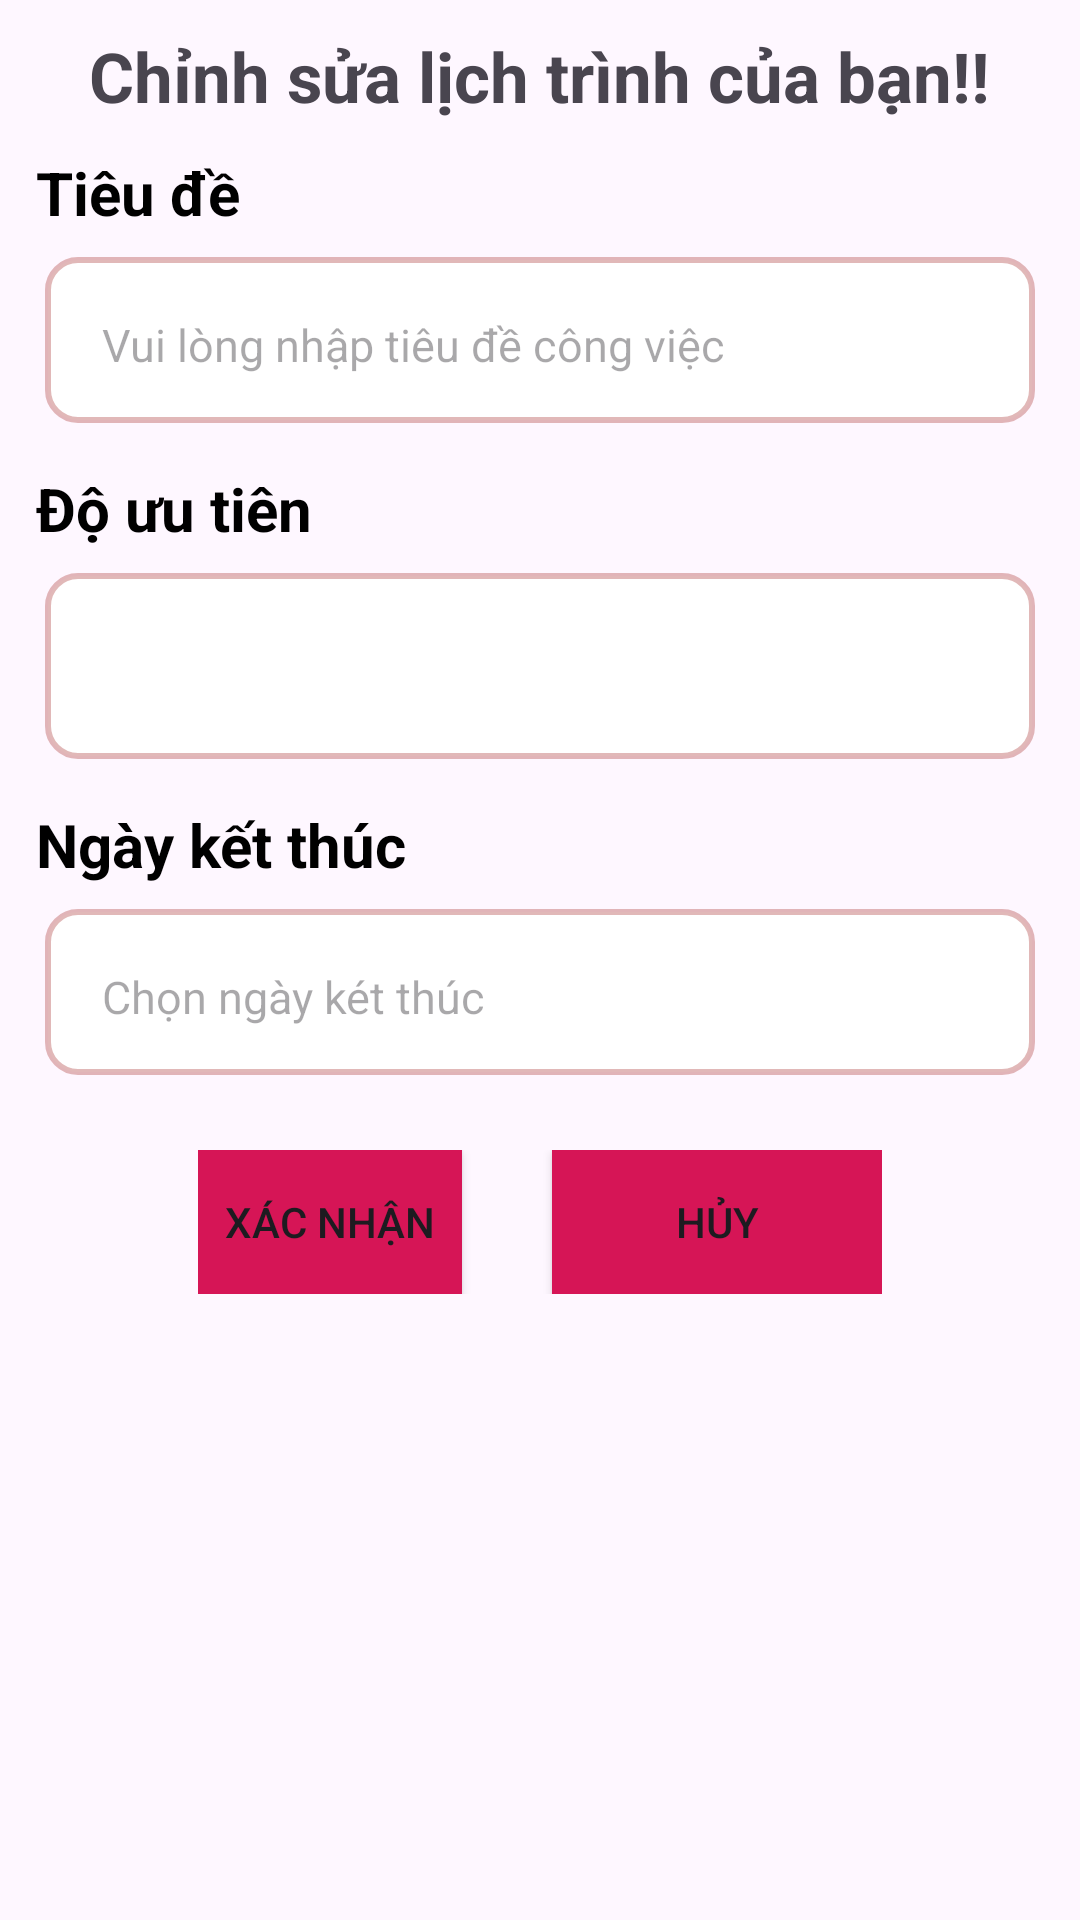

The Android layout XML behind this screen, and the referenced resources:
<!-- AndroidManifest.xml: application theme Theme.Pj1 -->
<!-- res/layout/update_dialog.xml -->
<?xml version="1.0" encoding="utf-8"?>
<LinearLayout xmlns:android="http://schemas.android.com/apk/res/android"
    xmlns:app="http://schemas.android.com/apk/res-auto"
    android:layout_width="match_parent"
    android:layout_height="match_parent"
    android:orientation="horizontal">

    <LinearLayout
        android:layout_width="match_parent"
        android:layout_height="match_parent"
        android:orientation="vertical">

        <TextView
            android:layout_width="wrap_content"
            android:layout_height="wrap_content"
            android:layout_gravity="center"
            android:text="Chỉnh sửa lịch trình của bạn!!"
            android:textStyle="bold"
            android:textSize="23sp"
            android:layout_margin="10dp"/>

        <TextView
            android:id="@+id/textView2"
            android:textColor="#000000"
            android:textSize="20sp"
            android:textStyle="bold"
            android:layout_height="wrap_content"
            android:layout_width="wrap_content"
            android:text="Tiêu đề"
            android:paddingBottom="8dp"
            android:paddingLeft="12dp"

            />


        <LinearLayout
            android:layout_width="match_parent"
            android:layout_height="wrap_content"
            android:layout_marginHorizontal="15dp"
            android:layout_marginBottom="15dp"
            android:background="@drawable/bogoc"
            android:orientation="vertical"
            android:paddingHorizontal="15dp"
            android:paddingVertical="9dp">

            <EditText
                android:id="@+id/upTD"
                android:layout_width="354dp"
                android:layout_height="wrap_content"
                android:hint="Vui lòng nhập tiêu đề công việc"
                android:textColor="#523535"
                android:textSize="15sp"
                android:backgroundTint="@android:color/transparent"
                />
        </LinearLayout>

        <TextView
            android:id="@+id/dut"
            android:textColor="#000000"
            android:textSize="20sp"
            android:textStyle="bold"
            android:layout_height="wrap_content"
            android:layout_width="wrap_content"
            android:text="Độ ưu tiên"
            android:paddingBottom="8dp"
            android:paddingLeft="12dp"
            />

        <LinearLayout
            android:layout_width="match_parent"
            android:layout_height="wrap_content"
            android:background="@drawable/bogoc"
            android:paddingVertical="19dp"
            android:paddingHorizontal="15dp"
            android:layout_marginBottom="15dp"
            android:layout_marginHorizontal="15dp"
            android:orientation="vertical">

            <Spinner
                android:id="@+id/upDUT"
                android:layout_width="347dp"
                android:layout_height="wrap_content"
                android:textColor="#523535"
                android:textSize="15sp" />
        </LinearLayout>

        <TextView
            android:id="@+id/textView3"
            android:textColor="#000000"
            android:textSize="20sp"
            android:textStyle="bold"
            android:layout_height="wrap_content"
            android:layout_width="wrap_content"
            android:text="Ngày kết thúc"
            android:paddingLeft="12dp"
            android:paddingBottom="8dp"
            />

        <LinearLayout
            android:layout_width="match_parent"
            android:layout_height="wrap_content"
            android:layout_marginHorizontal="15dp"
            android:layout_marginBottom="15dp"
            android:background="@drawable/bogoc"
            android:orientation="horizontal"
            android:paddingHorizontal="15dp"
            android:paddingVertical="9dp">

            <EditText
                android:id="@+id/upNgaykt"
                android:layout_width="292dp"
                android:layout_height="wrap_content"
                android:layout_marginRight="8dp"
                android:backgroundTint="@android:color/transparent"
                android:enabled="false"
                android:hint="Chọn ngày két thúc"
                android:textColor="#523535"
                android:textSize="15sp" />

            <ImageView
                android:id="@+id/date_picker"
                android:layout_width="40dp"
                android:layout_height="wrap_content"
                android:layout_alignParentTop="true"
                android:layout_alignParentEnd="true"
                android:src="@drawable/icon_calendar" />
        </LinearLayout>

        <LinearLayout
            android:layout_width="wrap_content"
            android:layout_height="wrap_content"
            android:orientation="horizontal"
            android:layout_gravity="center"
            android:padding="10dp"
            android:layout_marginBottom="15dp">

            <Button
                android:id="@+id/btl_yes"
                android:layout_width="wrap_content"
                android:layout_height="wrap_content"
                android:layout_marginRight="30dp"
                android:layout_weight="1"
                android:background="#D61556"
                android:text="Xác nhận"
                />

            <Button
                android:id="@+id/btl_no"
                android:layout_width="110dp"
                android:layout_height="wrap_content"
                android:layout_weight="1"
                android:background="#D61556"
                android:text="Hủy" />
        </LinearLayout>

    </LinearLayout>
</LinearLayout>
<!-- resources referenced by this layout -->
<resources>
  <!-- drawable bogoc (drawable) -->
  <?xml version="1.0" encoding="UTF-8"?>
  <shape xmlns:android="http://schemas.android.com/apk/res/android">
      <solid
          android:color="#FFFFFF"
          />
      <stroke
          android:color="#75BD6464"
          android:width="2dp"
          />
      <corners
          android:radius="10dp"
          />
  </shape>
  <!-- drawable icon_calendar: png bitmap (drawable, 233 bytes) -->
  <style name="Theme.Pj1" parent="Base.Theme.Pj1" />
  <style name="Base.Theme.Pj1" parent="Theme.Material3.DayNight.NoActionBar">
          
          
      </style>
</resources>
